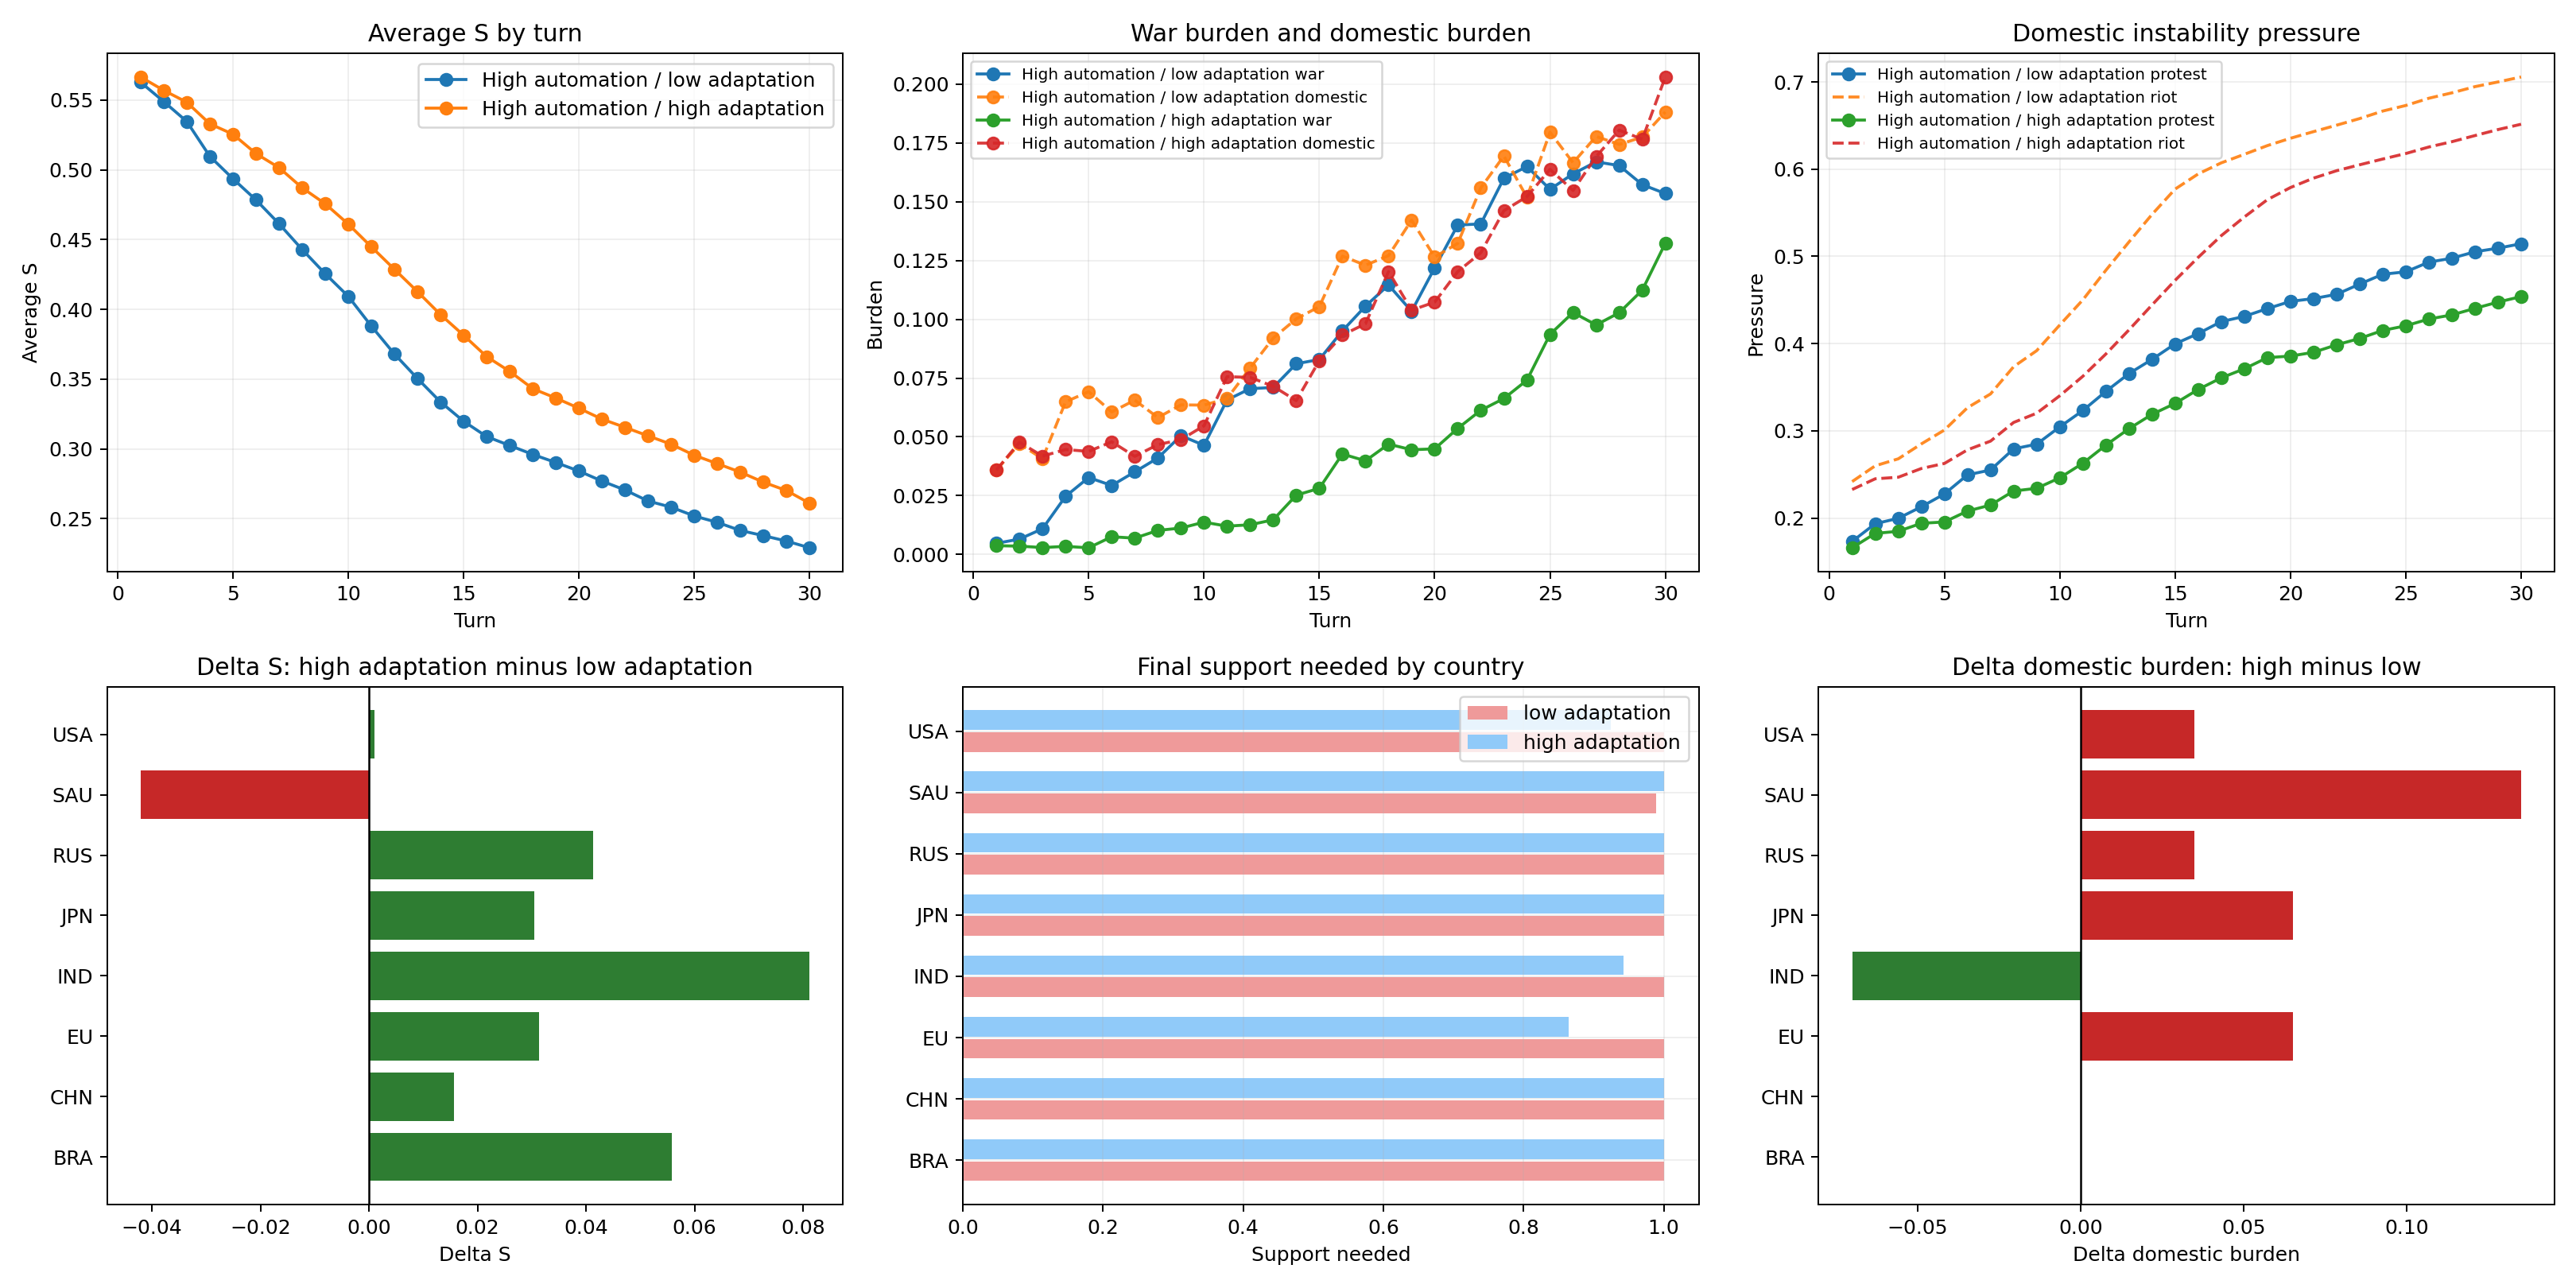

Values plotted in this chart, from the file beside it:
code, s_low_adaptation, s_high_adaptation, delta_s, delta_horizon, delta_support_needed, delta_war_burden, delta_domestic_burden
BRA, 0.1749, 0.2307, 0.0558, 1.46, 0.0, -0.0122, 0.0
CHN, 0.2391, 0.2548, 0.0157, 0.8, 0.0, 0.0277, 0.0
EU, 0.2646, 0.2959, 0.0313, 1.08, -0.1362, 0.0691, 0.065
IND, 0.1664, 0.2476, 0.0812, 2.17, -0.0572, -0.1087, -0.07
JPN, 0.1796, 0.2101, 0.0305, 1.56, 0.0, 0.0164, 0.065
RUS, 0.1474, 0.1887, 0.0413, 0.25, 0.0, -0.1526, 0.035
SAU, 0.2917, 0.2496, -0.0421, 0.2, 0.0112, 0.014, 0.135
USA, 0.2956, 0.2966, 0.001, 0.71, -0.076, -0.0516, 0.035
